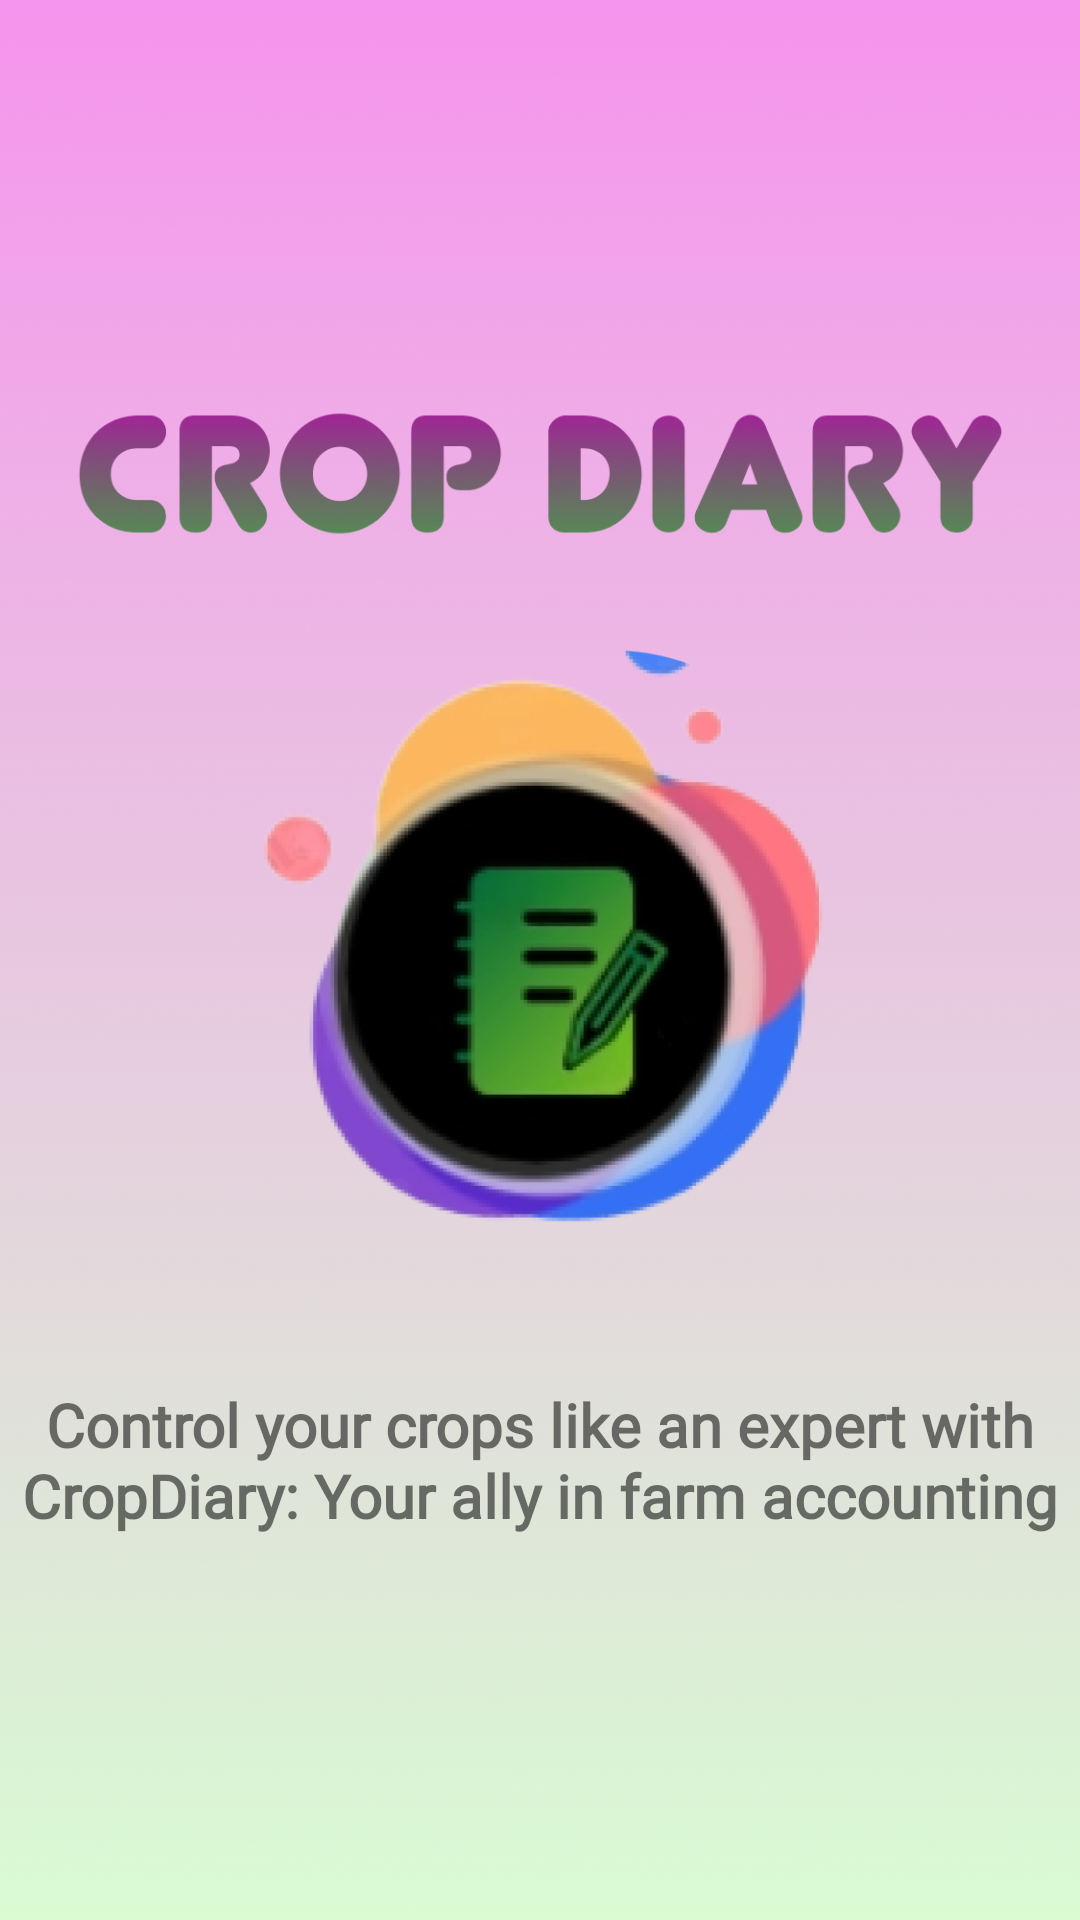

Reconstruct the res/layout file that produces this screen, plus the resources it refers to.
<!-- AndroidManifest.xml: application theme Theme.CropDiary -->
<!-- res/layout/activity_splash_ini.xml -->
<?xml version="1.0" encoding="utf-8"?>
<androidx.constraintlayout.widget.ConstraintLayout xmlns:android="http://schemas.android.com/apk/res/android"
    xmlns:app="http://schemas.android.com/apk/res-auto"
    xmlns:tools="http://schemas.android.com/tools"
    android:layout_width="match_parent"
    android:layout_height="match_parent"
    tools:context=".ui.view.SplashIniActivity">

    <ImageView
        android:id="@+id/imageView"
        android:layout_width="match_parent"
        android:layout_height="match_parent"
        app:layout_constraintBottom_toBottomOf="parent"
        app:layout_constraintEnd_toEndOf="parent"
        app:layout_constraintStart_toStartOf="parent"
        app:layout_constraintTop_toTopOf="parent"
        android:background="@drawable/splash_view"/>

    <TextView
        android:layout_width="350dp"
        android:layout_height="wrap_content"
        android:layout_marginBottom="128dp"
        android:fontFamily="@font/junegull"
        android:gravity="center_horizontal|center_vertical"
        android:text="@string/slogan"
        android:textSize="20sp"
        app:layout_constraintBottom_toBottomOf="@+id/imageView"
        app:layout_constraintEnd_toEndOf="parent"
        app:layout_constraintHorizontal_bias="0.5"
        app:layout_constraintStart_toStartOf="parent" />

    <ProgressBar
        android:id="@+id/progressBar"
        style="?android:attr/progressBarStyle"
        android:layout_width="wrap_content"
        android:layout_height="wrap_content"
        android:layout_marginBottom="24dp"
        app:layout_constraintBottom_toBottomOf="@id/imageView"
        app:layout_constraintEnd_toEndOf="parent"
        app:layout_constraintHorizontal_bias="0.5"
        app:layout_constraintStart_toStartOf="parent" />


</androidx.constraintlayout.widget.ConstraintLayout>
<!-- resources referenced by this layout -->
<resources>
  <!-- drawable splash_view: png bitmap (drawable-hdpi, 330103 bytes) -->
  <string name="slogan">Control your crops like an expert with CropDiary: Your ally in farm accounting</string>
  <style name="Theme.CropDiary" parent="Theme.AppCompat.Light.NoActionBar">
          
          <item name="colorPrimary">@color/primary</item>
          <item name="colorPrimaryVariant">@color/black</item>
          <item name="colorOnPrimary">@color/white</item>
          <item name="font">@font/roboto</item>
          <item name="android:textStyle">bold</item>
      </style>
  <color name="primary">#25EF32</color>
  <color name="black">#FF000000</color>
  <color name="white">#FFFFFFFF</color>
</resources>
